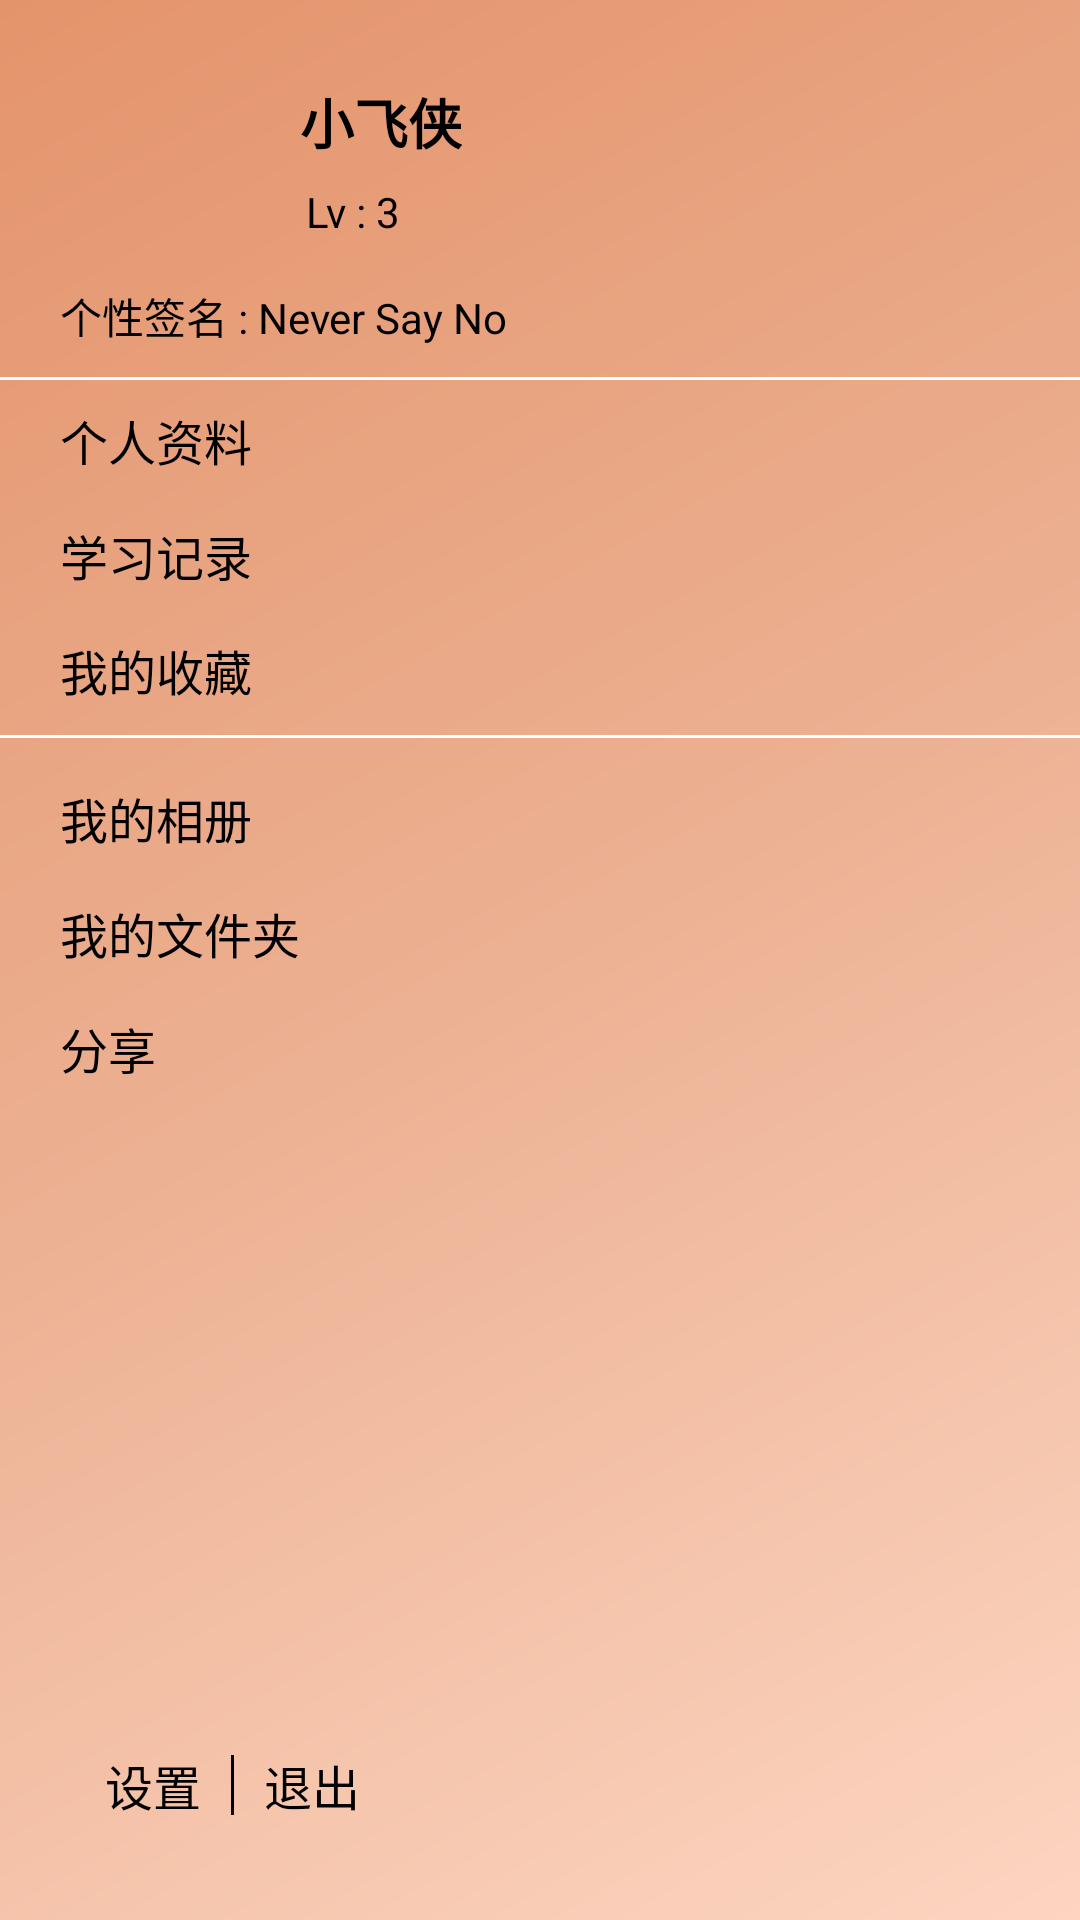

Produce the Android XML layout that renders to this screen, including the resource entries it uses.
<!-- AndroidManifest.xml: application theme AppTheme -->
<!-- res/layout/leftmenu.xml -->
<?xml version="1.0" encoding="utf-8"?>
<RelativeLayout xmlns:android="http://schemas.android.com/apk/res/android"
    android:layout_width="match_parent"
    android:layout_height="match_parent"
    android:background="@drawable/side_nav_bar">

    <LinearLayout
        android:id="@+id/layout_top"
        android:layout_width="match_parent"
        android:layout_height="wrap_content"
        android:orientation="horizontal"
        android:paddingLeft="20dp"
        android:paddingTop="20dp">

        <ImageView
            android:layout_width="60dp"
            android:layout_height="60dp"
            android:background="@drawable/icon" />

        <LinearLayout
            android:layout_width="match_parent"
            android:layout_height="match_parent"
            android:orientation="vertical">

            <TextView
                android:layout_width="wrap_content"
                android:layout_height="0dp"
                android:layout_marginLeft="20dp"
                android:layout_weight="1"
                android:gravity="center_vertical"
                android:text="@string/qqName"
                android:textColor="@color/black"
                android:textSize="18sp"
                android:textStyle="bold" />

            <TextView
                android:layout_width="wrap_content"
                android:layout_height="wrap_content"
                android:text="Lv : 3"
                android:layout_marginLeft="22dp"
                android:textColor="@color/black"/>

            
                
                
                
                
                
                
                
                
                
                

        </LinearLayout>

    </LinearLayout>

    <TextView
        android:id="@+id/tv_describe"
        android:layout_width="match_parent"
        android:layout_height="wrap_content"
        android:layout_below="@id/layout_top"
        android:layout_marginLeft="20dp"
        android:layout_marginTop="15dp"
        android:ellipsize="end"
        android:singleLine="true"
        android:text="@string/qq_describe"
        android:textColor="@color/black" />

    <View
        android:layout_width="match_parent"
        android:layout_height="1dp"
        android:layout_below="@id/tv_describe"
        android:background="@color/white"
        android:orientation="horizontal"
        android:layout_marginTop="10dp"/>


    <LinearLayout
        android:layout_width="match_parent"
        android:layout_height="wrap_content"
        android:layout_below="@id/layout_top"
        android:layout_marginTop="30dp"
        android:layout_centerInParent="true"
        android:orientation="vertical">

        <RelativeLayout
            android:layout_width="match_parent"
            android:layout_height="wrap_content"
            android:layout_marginLeft="20dp"
            android:layout_marginTop="25dp">

            <TextView
                android:id="@+id/qq_wallet"
                style="@style/leftmenu_text_style"
                android:text="@string/online_hall"
                android:textColor="@color/black"/>

            <ImageButton
                android:layout_width="wrap_content"
                android:layout_height="wrap_content"
                android:layout_alignParentRight="true"
                android:layout_centerVertical="true"
                android:layout_marginRight="10dp"
                android:background="@mipmap/arrow_right" />
        </RelativeLayout>

        <RelativeLayout
            android:layout_width="match_parent"
            android:layout_height="wrap_content"
            android:layout_marginLeft="20dp"
            android:layout_marginTop="15dp">

            <TextView
                android:id="@+id/online_hall"
                style="@style/leftmenu_text_style"
                android:text="@string/qq_wallet"
                android:textColor="@color/black"/>

            <ImageButton
                android:layout_width="wrap_content"
                android:layout_height="wrap_content"
                android:layout_alignParentRight="true"
                android:layout_centerVertical="true"
                android:layout_marginRight="10dp"
                android:background="@mipmap/arrow_right" />
        </RelativeLayout>

        <RelativeLayout
            android:layout_width="match_parent"
            android:layout_height="wrap_content"
            android:layout_marginLeft="20dp"
            android:layout_marginTop="15dp">

            <TextView
                android:id="@+id/qq_dress"
                style="@style/leftmenu_text_style"
                android:text="@string/my_favorite"
                android:textColor="@color/black"/>

            <ImageButton
                android:layout_width="wrap_content"
                android:layout_height="wrap_content"
                android:layout_alignParentRight="true"
                android:layout_centerVertical="true"
                android:layout_marginRight="10dp"
                android:background="@mipmap/arrow_right" />
        </RelativeLayout>

        <View
            android:layout_width="match_parent"
            android:layout_height="1dp"
            android:layout_marginTop="10dp"
            android:background="@color/white"
            android:orientation="horizontal" />

        <RelativeLayout
            android:layout_width="match_parent"
            android:layout_height="wrap_content"
            android:layout_marginLeft="20dp"
            android:layout_marginTop="15dp">

            <TextView
                android:id="@+id/my_favorite"
                style="@style/leftmenu_text_style"
                android:text="@string/my_photo"
                android:textColor="@color/black"/>

            <ImageButton
                android:layout_width="wrap_content"
                android:layout_height="wrap_content"
                android:layout_alignParentRight="true"
                android:layout_centerVertical="true"
                android:layout_marginRight="10dp"
                android:background="@mipmap/arrow_right" />
        </RelativeLayout>

        <RelativeLayout
            android:layout_width="match_parent"
            android:layout_height="wrap_content"
            android:layout_marginLeft="20dp"
            android:layout_marginTop="15dp">

            <TextView
                android:id="@+id/my_photo"
                style="@style/leftmenu_text_style"
                android:text="@string/my_folder"
                android:textColor="@color/black"/>

            <ImageButton
                android:layout_width="wrap_content"
                android:layout_height="wrap_content"
                android:layout_alignParentRight="true"
                android:layout_marginRight="10dp"
                android:background="@mipmap/arrow_right" />
        </RelativeLayout>

        <RelativeLayout
            android:layout_width="match_parent"
            android:layout_height="wrap_content"
            android:layout_marginLeft="20dp"
            android:layout_marginTop="15dp">

            <TextView
                android:id="@+id/my_folder"
                style="@style/leftmenu_text_style"
                android:text="@string/qq_dress"
                android:textColor="@color/black"/>

            <ImageButton
                android:layout_width="wrap_content"
                android:layout_height="wrap_content"
                android:layout_alignParentRight="true"
                android:layout_centerVertical="true"
                android:layout_marginRight="10dp"
                android:background="@mipmap/arrow_right" />
        </RelativeLayout>
    </LinearLayout>

    <LinearLayout
        android:layout_width="match_parent"
        android:layout_height="65dp"
        android:layout_alignParentBottom="true"
        android:paddingBottom="25dp">

        <TextView
            android:layout_width="wrap_content"
            android:layout_height="match_parent"
            android:gravity="center_vertical"
            android:paddingLeft="15dp"
            android:text="@string/setting"
            android:textColor="@color/black"
            android:textSize="16sp"
            android:layout_marginLeft="20dp"/>

        <View
            android:layout_width="1dp"
            android:layout_height="match_parent"
            android:layout_margin="10dp"
            android:background="@color/black"/>

        <TextView
            android:layout_width="wrap_content"
            android:layout_height="match_parent"
            android:gravity="center_vertical"
            android:text="@string/exit"
            android:textColor="@color/black"
            android:textSize="16sp" />
    </LinearLayout>
</RelativeLayout>
<!-- resources referenced by this layout -->
<resources>
  <color name="black">#000000</color>
  <color name="white">#ffffff</color>
  <!-- drawable side_nav_bar (drawable) -->
  <shape xmlns:android="http://schemas.android.com/apk/res/android"
      android:shape="rectangle">
      <gradient
          android:angle="135"
          android:centerColor="#ecb193"
          android:endColor="#e4946b"
          android:startColor="#fdd5c1"
          android:type="linear" />
  </shape>
  <string name="exit">退出</string>
  <string name="my_favorite">我的收藏</string>
  <string name="my_folder">我的文件夹</string>
  <string name="my_photo">我的相册</string>
  <string name="online_hall">个人资料</string>
  <string name="qqName">小飞侠</string>
  <string name="qq_describe">个性签名 : Never Say No</string>
  <string name="qq_dress">分享</string>
  <string name="qq_wallet">学习记录</string>
  <string name="setting">设置</string>
  <style name="leftmenu_text_style">
          <item name="android:layout_width">wrap_content</item>
          <item name="android:layout_height">wrap_content</item>
          <item name="android:textSize">16sp</item>
          <item name="android:textColor">@color/white</item>
          <item name="android:layout_centerVertical">true</item>
      </style>
  <style name="AppTheme" parent="Theme.AppCompat.Light.NoActionBar">
          
          <item name="colorPrimary">@color/colorPrimary</item>
          <item name="colorPrimaryDark">@color/colorPrimaryDark</item>
          <item name="colorAccent">@color/colorAccent</item>
      </style>
  <color name="colorPrimary">#ff9a9a</color>
  <color name="colorPrimaryDark">#e78a8a</color>
  <color name="colorAccent">#FF4081</color>
</resources>
